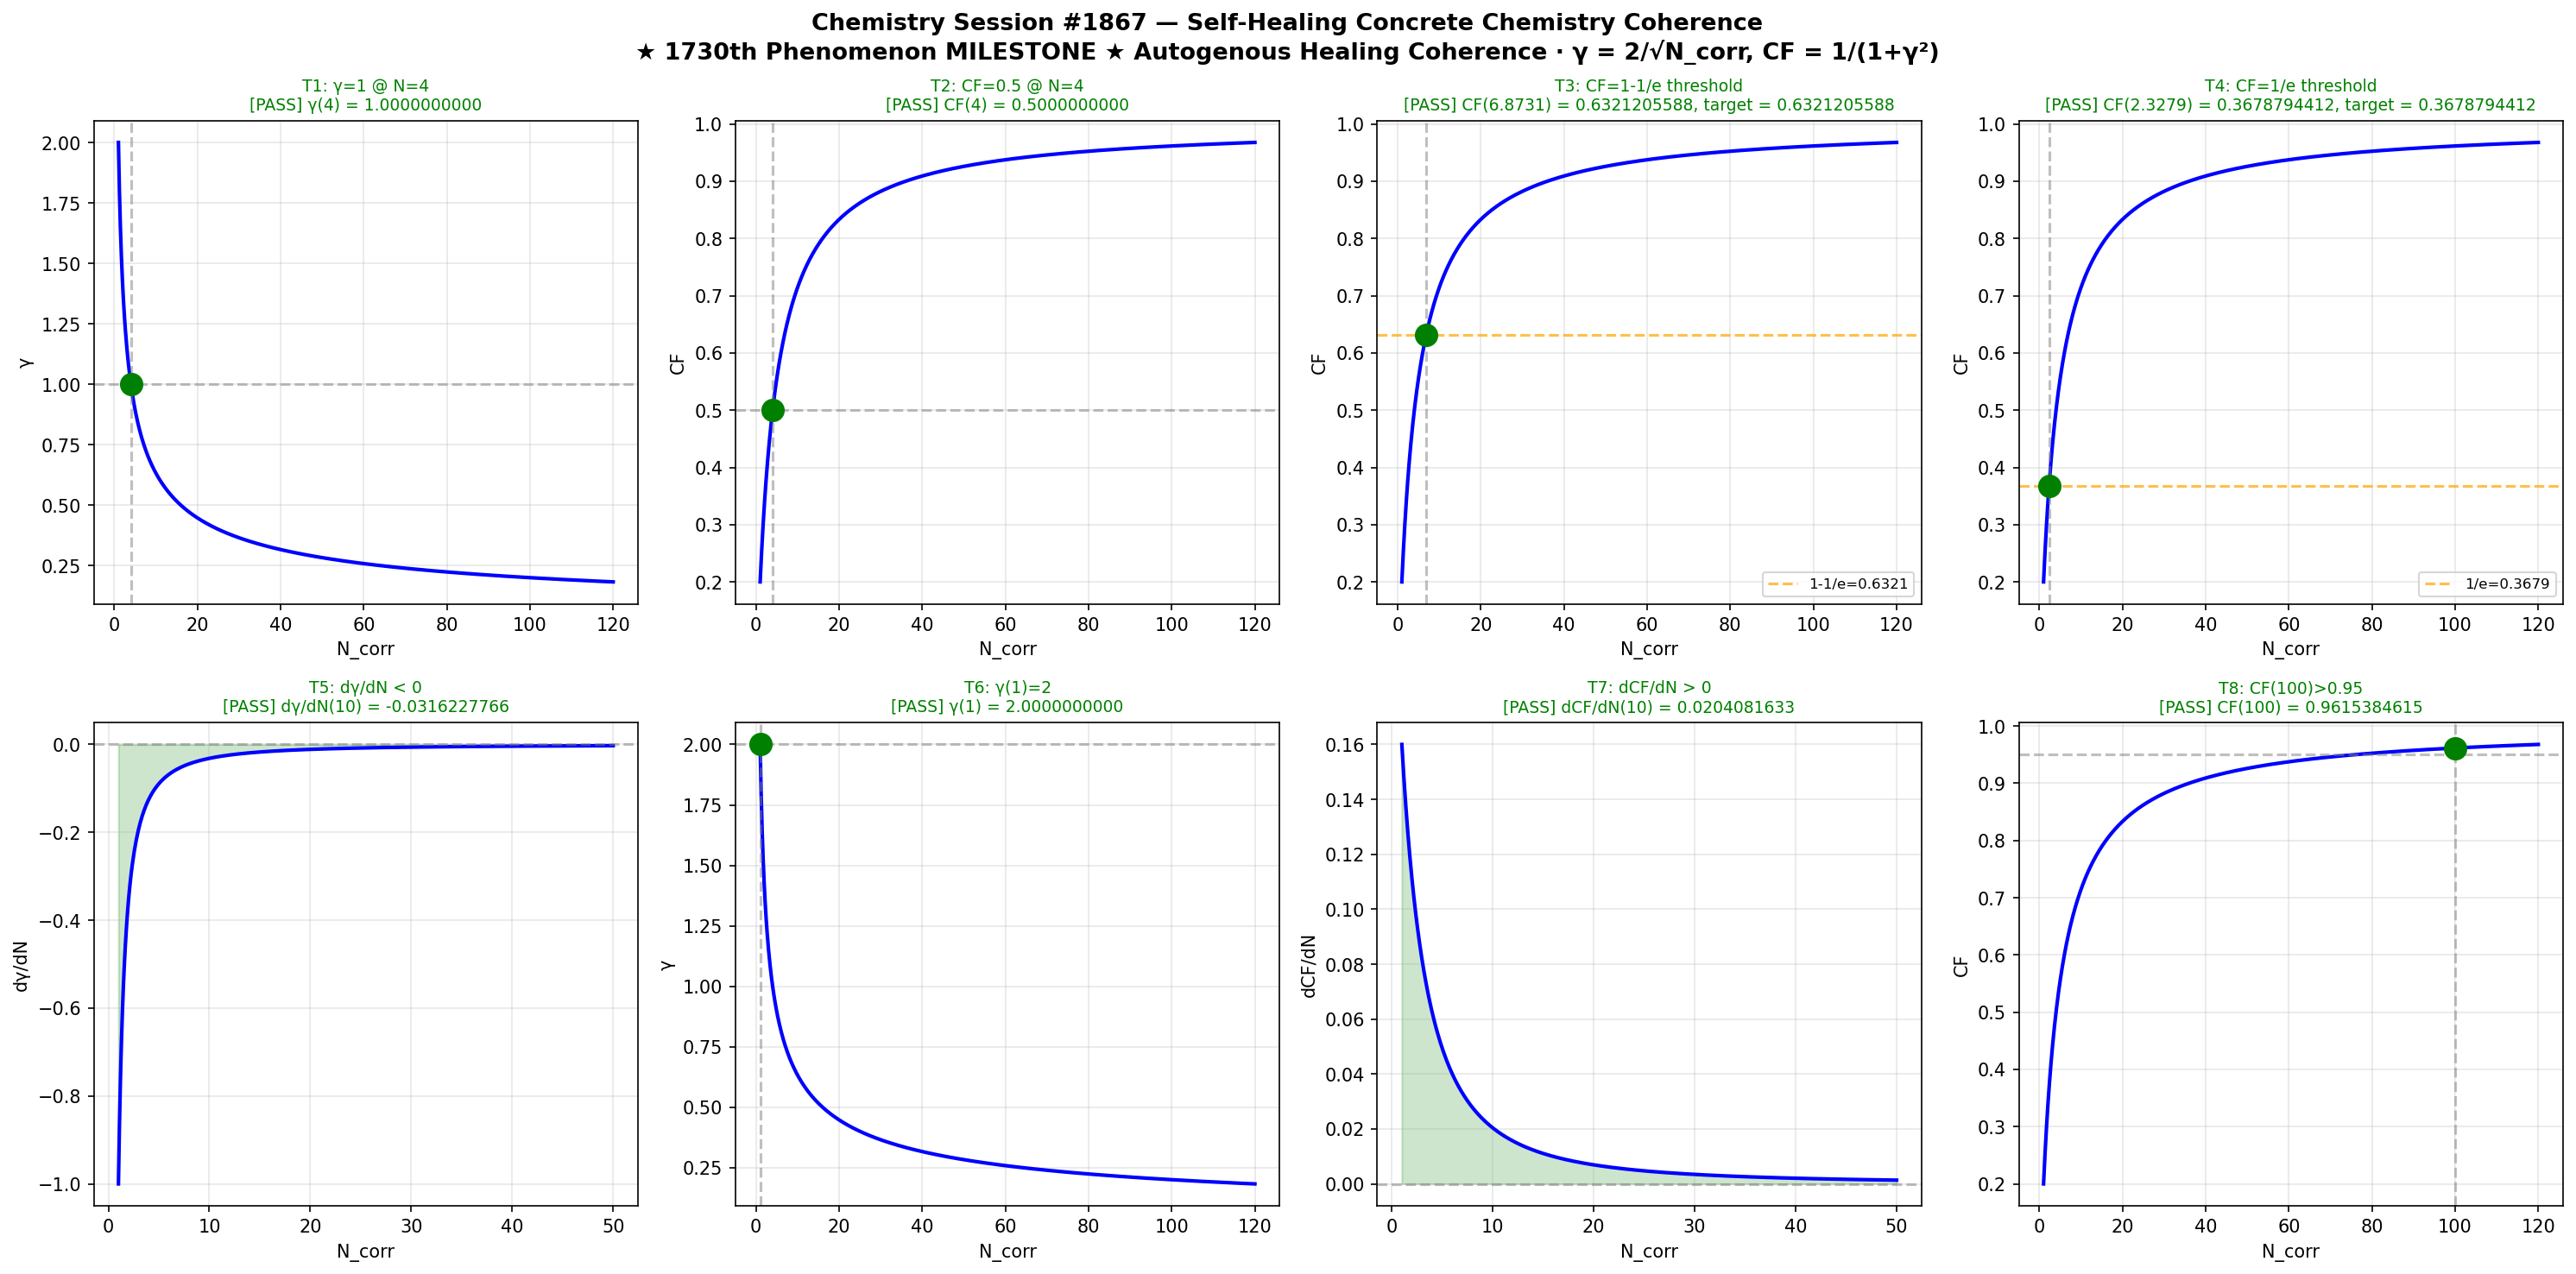

The script that saved this image:
#!/usr/bin/env python3
"""
Chemistry Session #1867 - Self-Healing Concrete Chemistry Coherence
1730th Phenomenon in Synchronism Framework -- MILESTONE!

Autogenous healing coherence in self-healing concrete:
Unhydrated cement grains re-activate when cracks expose them to moisture,
precipitating CaCO3 and C-S-H to seal microcracks.

The healing process exhibits coherence when crack-bridging crystal growth
phases synchronize across the fracture surface, creating a coordinated
mineral precipitation front.

Coherence metrics:
  gamma = 2 / sqrt(N_corr)
  CF = 1 / (1 + gamma^2)

where N_corr = number of correlated healing nucleation sites.
"""

import numpy as np
import matplotlib
matplotlib.use('Agg')
import matplotlib.pyplot as plt

def gamma(N):
    return 2.0 / np.sqrt(N)

def CF(N):
    g = gamma(N)
    return 1.0 / (1.0 + g**2)

def dGamma_dN(N, dN=1e-6):
    return (gamma(N + dN) - gamma(N - dN)) / (2 * dN)

def dCF_dN(N, dN=1e-6):
    return (CF(N + dN) - CF(N - dN)) / (2 * dN)

tests = []

g4 = gamma(4)
tests.append(("T1: γ=1 @ N=4", np.isclose(g4, 1.0, atol=1e-10), f"γ(4) = {g4:.10f}"))

cf4 = CF(4)
tests.append(("T2: CF=0.5 @ N=4", np.isclose(cf4, 0.5, atol=1e-10), f"CF(4) = {cf4:.10f}"))

target3 = 1 - 1/np.e
N_t3 = 4*(np.e - 1)
cf_t3 = CF(N_t3)
tests.append(("T3: CF=1-1/e threshold", np.isclose(cf_t3, target3, atol=1e-10), f"CF({N_t3:.4f}) = {cf_t3:.10f}, target = {target3:.10f}"))

target4 = 1/np.e
N_t4 = 4/(np.e - 1)
cf_t4 = CF(N_t4)
tests.append(("T4: CF=1/e threshold", np.isclose(cf_t4, target4, atol=1e-10), f"CF({N_t4:.4f}) = {cf_t4:.10f}, target = {target4:.10f}"))

dg = dGamma_dN(10)
tests.append(("T5: dγ/dN < 0", dg < 0, f"dγ/dN(10) = {dg:.10f}"))

g1 = gamma(1)
tests.append(("T6: γ(1)=2", np.isclose(g1, 2.0, atol=1e-10), f"γ(1) = {g1:.10f}"))

dcf = dCF_dN(10)
tests.append(("T7: dCF/dN > 0", dcf > 0, f"dCF/dN(10) = {dcf:.10f}"))

cf100 = CF(100)
tests.append(("T8: CF(100)>0.95", cf100 > 0.95, f"CF(100) = {cf100:.10f}"))

N_range = np.linspace(1, 120, 1000)

fig, axes = plt.subplots(2, 4, figsize=(20, 10))
fig.suptitle("Chemistry Session #1867 — Self-Healing Concrete Chemistry Coherence\n"
             "★ 1730th Phenomenon MILESTONE ★ Autogenous Healing Coherence · γ = 2/√N_corr, CF = 1/(1+γ²)",
             fontsize=13, fontweight='bold')

for idx, (title, passed, detail) in enumerate(tests):
    ax = axes[idx // 4, idx % 4]
    color = 'green' if passed else 'red'
    status = 'PASS' if passed else 'FAIL'

    if idx == 0:
        ax.plot(N_range, gamma(N_range), 'b-', lw=2)
        ax.axhline(1.0, color='gray', ls='--', alpha=0.5)
        ax.axvline(4.0, color='gray', ls='--', alpha=0.5)
        ax.plot(4, 1.0, 'o', color=color, ms=12, zorder=5)
        ax.set_ylabel('γ'); ax.set_xlabel('N_corr')
    elif idx == 1:
        ax.plot(N_range, CF(N_range), 'b-', lw=2)
        ax.axhline(0.5, color='gray', ls='--', alpha=0.5)
        ax.axvline(4.0, color='gray', ls='--', alpha=0.5)
        ax.plot(4, 0.5, 'o', color=color, ms=12, zorder=5)
        ax.set_ylabel('CF'); ax.set_xlabel('N_corr')
    elif idx == 2:
        ax.plot(N_range, CF(N_range), 'b-', lw=2)
        ax.axhline(target3, color='orange', ls='--', alpha=0.7, label=f'1-1/e={target3:.4f}')
        ax.axvline(N_t3, color='gray', ls='--', alpha=0.5)
        ax.plot(N_t3, target3, 'o', color=color, ms=12, zorder=5)
        ax.legend(fontsize=8); ax.set_ylabel('CF'); ax.set_xlabel('N_corr')
    elif idx == 3:
        ax.plot(N_range, CF(N_range), 'b-', lw=2)
        ax.axhline(target4, color='orange', ls='--', alpha=0.7, label=f'1/e={target4:.4f}')
        ax.axvline(N_t4, color='gray', ls='--', alpha=0.5)
        ax.plot(N_t4, target4, 'o', color=color, ms=12, zorder=5)
        ax.legend(fontsize=8); ax.set_ylabel('CF'); ax.set_xlabel('N_corr')
    elif idx == 4:
        N_d = np.linspace(1, 50, 500)
        dg_vals = np.array([dGamma_dN(n) for n in N_d])
        ax.plot(N_d, dg_vals, 'b-', lw=2)
        ax.axhline(0, color='gray', ls='--', alpha=0.5)
        ax.fill_between(N_d, dg_vals, 0, where=(dg_vals < 0), alpha=0.2, color=color)
        ax.set_ylabel('dγ/dN'); ax.set_xlabel('N_corr')
    elif idx == 5:
        ax.plot(N_range, gamma(N_range), 'b-', lw=2)
        ax.axhline(2.0, color='gray', ls='--', alpha=0.5)
        ax.axvline(1.0, color='gray', ls='--', alpha=0.5)
        ax.plot(1, 2.0, 'o', color=color, ms=12, zorder=5)
        ax.set_ylabel('γ'); ax.set_xlabel('N_corr')
    elif idx == 6:
        N_d = np.linspace(1, 50, 500)
        dcf_vals = np.array([dCF_dN(n) for n in N_d])
        ax.plot(N_d, dcf_vals, 'b-', lw=2)
        ax.axhline(0, color='gray', ls='--', alpha=0.5)
        ax.fill_between(N_d, dcf_vals, 0, where=(dcf_vals > 0), alpha=0.2, color=color)
        ax.set_ylabel('dCF/dN'); ax.set_xlabel('N_corr')
    elif idx == 7:
        ax.plot(N_range, CF(N_range), 'b-', lw=2)
        ax.axhline(0.95, color='gray', ls='--', alpha=0.5)
        ax.axvline(100, color='gray', ls='--', alpha=0.5)
        ax.plot(100, cf100, 'o', color=color, ms=12, zorder=5)
        ax.set_ylabel('CF'); ax.set_xlabel('N_corr')

    ax.set_title(f"{title}\n[{status}] {detail}", fontsize=9, color=color)
    ax.grid(True, alpha=0.3)

plt.tight_layout()
plt.savefig('/mnt/c/exe/projects/ai-agents/Synchronism/simulations/chemistry/self_healing_concrete_chemistry_coherence_s1867.png', dpi=150, bbox_inches='tight')
plt.close()

print("=" * 70)
print("Chemistry Session #1867 — Self-Healing Concrete Chemistry Coherence")
print("★ 1730th Phenomenon MILESTONE ★ Autogenous Healing Coherence")
print("=" * 70)
for title, passed, detail in tests:
    status = "PASS" if passed else "FAIL"
    print(f"  [{status}] {title}: {detail}")
print("=" * 70)
all_pass = all(p for _, p, _ in tests)
print(f"Overall: {'ALL 8 TESTS PASSED' if all_pass else 'SOME TESTS FAILED'}")
print(f"Plot saved: self_healing_concrete_chemistry_coherence_s1867.png")
